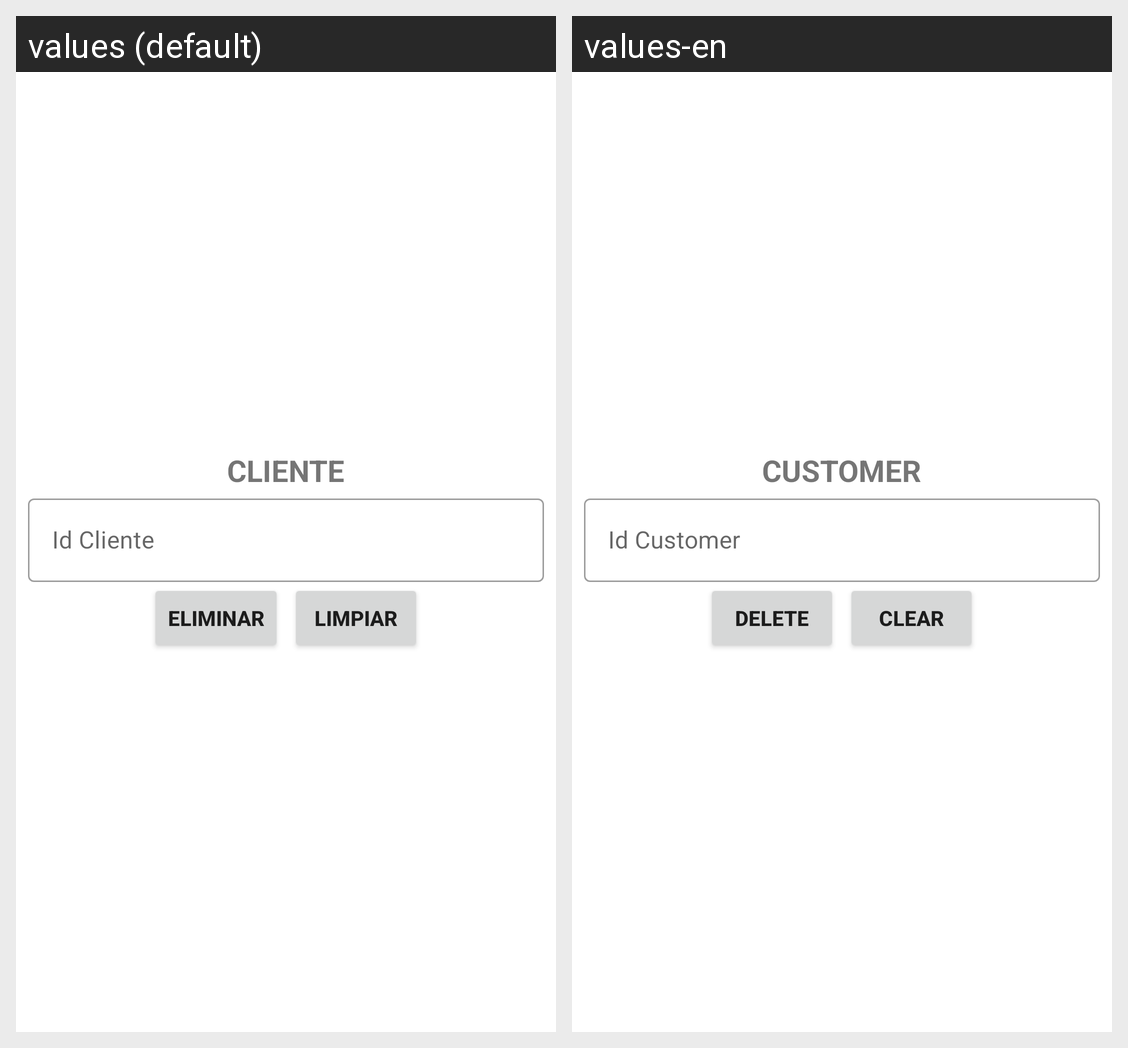

The same Android screen rendered under two of its app's locales, left to right. List the strings drawn on it with the default value and each locale's translation.
Android screen res/layout/activity_cliente_eliminar.xml rendered under 2 locales, left to right: values (default), values-en. Device: Nexus 5 (rendered at 1080×1920; each locale shown at half size, 540×960, under a caption strip naming it); theme Theme.CafetinesUES.
Strings drawn on this screen, with the default value and each locale's value (text and hints the layout hard-codes, and strings that could not be matched under every locale, appear in the picture but are not listed):

texto_cliente
  values: CLIENTE
  values-en: CUSTOMER

texto_id_cliente
  values: Id Cliente
  values-en: Id Customer

eliminar
  values: Eliminar
  values-en: Delete

limpiar
  values: Limpiar
  values-en: Clear
